Run: headless pygame with SDL's dummy video driver; simulated clock (each Clock.tick advances the game by its frame time, no real sleeping); random seed 0; keys injected as events and as key.get_pressed() state; no mouse input.
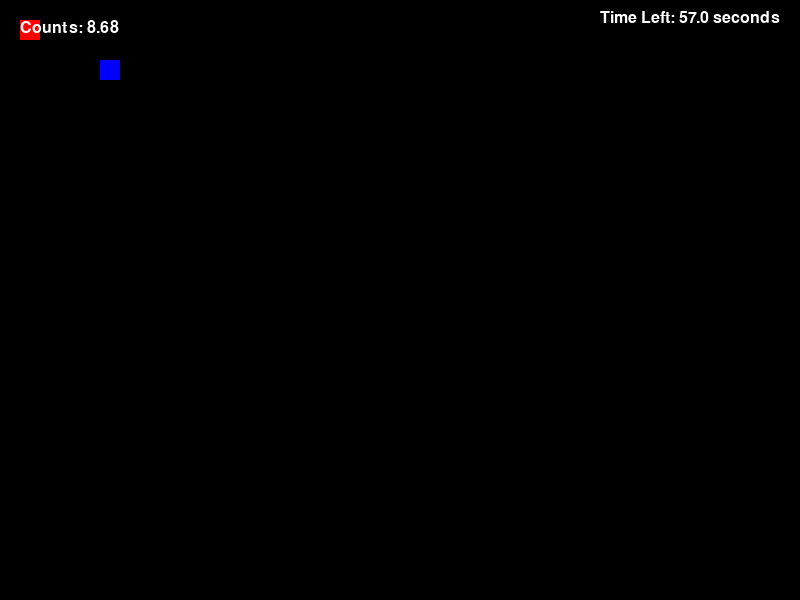
Frame 1 of 4 · flips 1–60 · no input
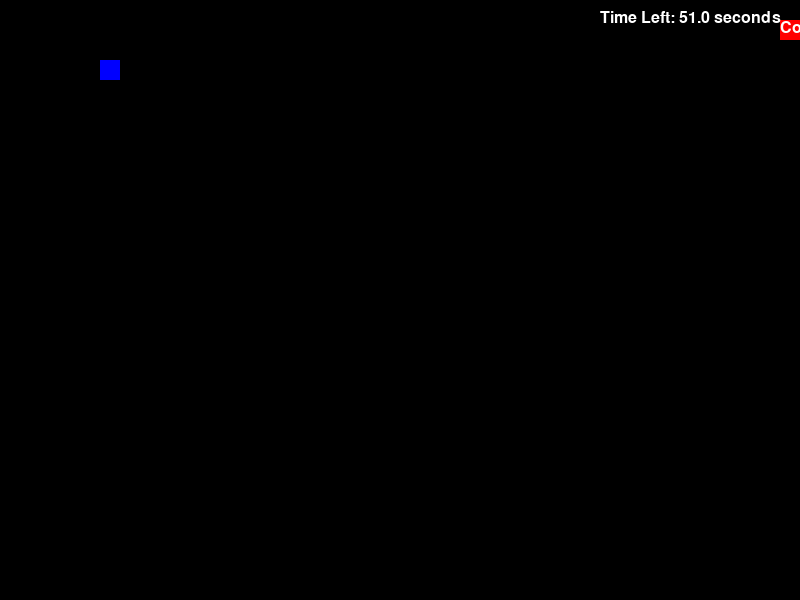
Frame 2 of 4 · flips 61–180 · tapped SPACE, RETURN · held RIGHT (→), D
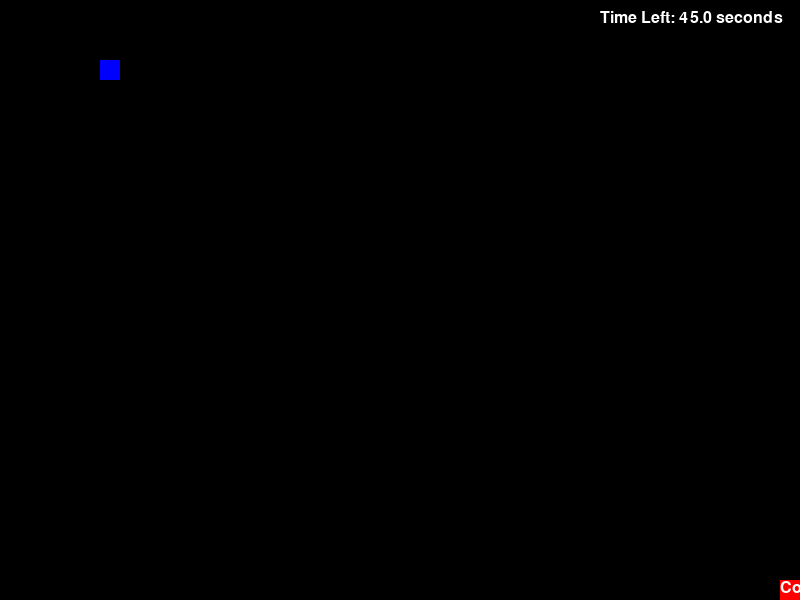
Frame 3 of 4 · flips 181–300 · held DOWN (↓), S
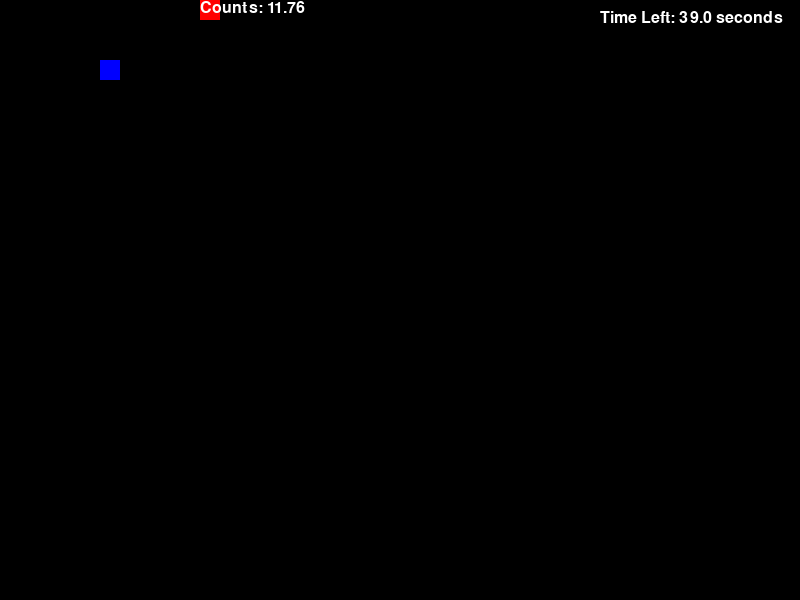
Frame 4 of 4 · flips 301–420 · held LEFT (←), A, UP (↑), W

The pygame program that drew these frames:

import pygame
import math
import random

# Constants
SCREEN_WIDTH, SCREEN_HEIGHT = 800, 600
GRID_SIZE = 20
GRID_WIDTH, GRID_HEIGHT = SCREEN_WIDTH // GRID_SIZE, SCREEN_HEIGHT // GRID_SIZE
CAR_COLOR = (255, 0, 0)
WALL_COLOR = (0, 0, 255)
SOURCE_COLOR = (0, 0, 0)  # Invisible color (same as background)
FONT_COLOR = (255, 255, 255)
FONT_SIZE = 24
COUNTDOWN_SECONDS = 60  # Set countdown timer (60 seconds)

# Initialize Pygame
pygame.init()

# Create the screen
screen = pygame.display.set_mode((SCREEN_WIDTH, SCREEN_HEIGHT))
pygame.display.set_caption("Driving Game with Walls")

class Walls:
    def __init__(self):
        self.walls = set()

    def add_wall(self, x, y):
        self.walls.add((x, y))

    def draw(self):
        for wall in self.walls:
            draw_wall(wall[0], wall[1])

walls = Walls()

def draw_car(x, y):
    pygame.draw.rect(screen, CAR_COLOR, (x * GRID_SIZE, y * GRID_SIZE, GRID_SIZE, GRID_SIZE))

def draw_wall(x, y):
    pygame.draw.rect(screen, WALL_COLOR, (x * GRID_SIZE, y * GRID_SIZE, GRID_SIZE, GRID_SIZE))

def draw_source(x, y):
    pygame.draw.rect(screen, SOURCE_COLOR, (x * GRID_SIZE, y * GRID_SIZE, GRID_SIZE, GRID_SIZE))

def distance_squared(x1, y1, x2, y2):
    return (x2 - x1) ** 2 + (y2 - y1) ** 2

def draw_counts(counts, x, y):
    font = pygame.font.SysFont(None, FONT_SIZE)
    text = font.render(f"Counts: {counts:.2f}", True, FONT_COLOR)
    screen.blit(text, (x, y))

def draw_timer(time_left):
    font = pygame.font.SysFont(None, FONT_SIZE)
    text = font.render(f"Time Left: {time_left:.1f} seconds", True, FONT_COLOR)
    screen.blit(text, (SCREEN_WIDTH - 200, 10))

def main():
    clock = pygame.time.Clock()
    car_x, car_y = 1, 1

    game_over = False
    score = 0

    # Add a single wall
    walls.add_wall(5, 3)

    # Randomly place the source in the grid
    source_x, source_y = random.randint(1, GRID_WIDTH - 1), random.randint(1, GRID_HEIGHT - 1)

    # Countdown timer setup
    start_time = pygame.time.get_ticks()  # Get the initial start time in milliseconds

    while not game_over:
        for event in pygame.event.get():
            if event.type == pygame.QUIT:
                game_over = True

        keys = pygame.key.get_pressed()
        new_car_x, new_car_y = car_x, car_y
        if keys[pygame.K_LEFT]:
            new_car_x -= 1
        if keys[pygame.K_RIGHT]:
            new_car_x += 1
        if keys[pygame.K_UP]:
            new_car_y -= 1
        if keys[pygame.K_DOWN]:
            new_car_y += 1

        # Check if the new position is within the screen boundaries and not a wall
        if 0 <= new_car_x < GRID_WIDTH and 0 <= new_car_y < GRID_HEIGHT and (new_car_x, new_car_y) not in walls.walls:
            car_x, car_y = new_car_x, new_car_y

        # Compute count based on the inverse square law from the source at the current location
        count = 10000 / max(1, distance_squared(car_x, car_y, source_x, source_y))

        # Calculate remaining time based on the current time and the start time
        current_time = pygame.time.get_ticks()
        time_left = max(0, COUNTDOWN_SECONDS * 1000 - (current_time - start_time))

        # Draw everything on the screen
        screen.fill((0, 0, 0))  # Clear the screen
        draw_car(car_x, car_y)

        walls.draw()
        draw_source(source_x, source_y)
        draw_counts(count, car_x * GRID_SIZE, car_y * GRID_SIZE)

        draw_timer(time_left / 1000)  # Draw countdown timer

        pygame.display.update()
        clock.tick(20)  # Adjust the speed of the game (60 FPS)

        # Check if the time is up
        if time_left <= 0:
            game_over = True

    print(f"Your final score: {score:.2f}")
    pygame.quit()

if __name__ == "__main__":
    main()
